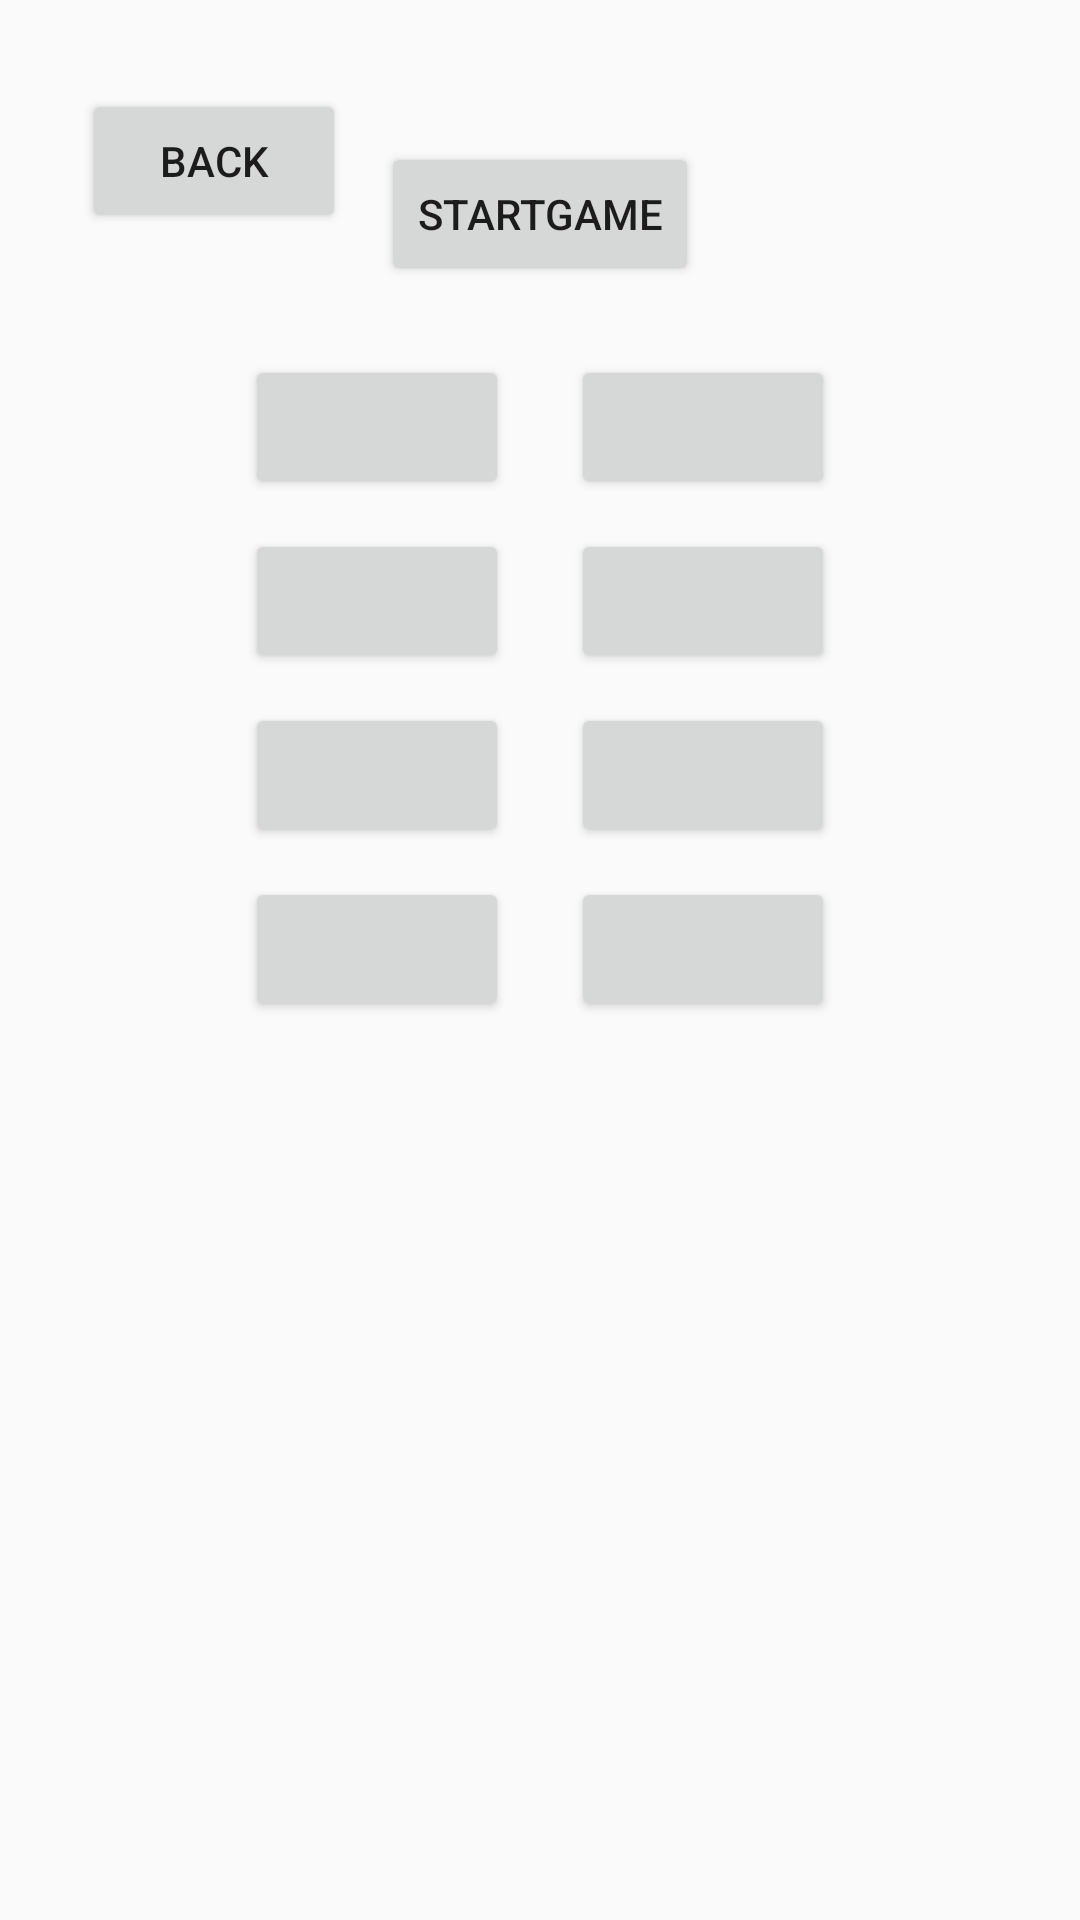

This screen was rendered from an Android layout file. Write that file and the resources it references.
<!-- AndroidManifest.xml: application theme AppTheme -->
<!-- res/layout/activity_create_screen.xml -->
<?xml version="1.0" encoding="utf-8"?>
<android.support.constraint.ConstraintLayout xmlns:android="http://schemas.android.com/apk/res/android"
    xmlns:app="http://schemas.android.com/apk/res-auto"
    xmlns:tools="http://schemas.android.com/tools"
    android:layout_width="match_parent"
    android:layout_height="match_parent"
    app:layout_behavior="@string/appbar_scrolling_view_behavior"
    tools:context="com.android.lazertag.CreateScreen">
    <Button
        android:id="@+id/button"
        android:layout_width="wrap_content"
        android:layout_height="wrap_content"
        android:onClick="goToMain"
        android:text="@string/backText"
        app:layout_constraintBottom_toBottomOf="parent"
        app:layout_constraintLeft_toLeftOf="parent"
        app:layout_constraintRight_toRightOf="parent"
        app:layout_constraintTop_toTopOf="parent"
        app:layout_constraintVertical_bias=".05"
        app:layout_constraintHorizontal_bias=".1"
        />

    <Button
        android:id="@+id/n0"
        android:layout_width="wrap_content"
        android:layout_height="wrap_content"
        android:onClick="managePlayer"
        android:text=""
        app:layout_constraintBottom_toBottomOf="parent"
        app:layout_constraintLeft_toLeftOf="parent"
        app:layout_constraintRight_toRightOf="parent"
        app:layout_constraintTop_toTopOf="parent"
        app:layout_constraintVertical_bias=".2"
        app:layout_constraintHorizontal_bias=".3"
        android:textAllCaps="false"
        />

    <Button
        android:id="@+id/n1"
        android:layout_width="wrap_content"
        android:layout_height="wrap_content"
        android:onClick="managePlayer"
        android:text=""
        app:layout_constraintLeft_toLeftOf="parent"
        app:layout_constraintRight_toRightOf="parent"
        app:layout_constraintTop_toTopOf="parent"
        app:layout_constraintBottom_toBottomOf="parent"
        app:layout_constraintVertical_bias=".2"
        app:layout_constraintHorizontal_bias=".7"
        android:textAllCaps="false"
        />

    <Button
        android:id="@+id/n2"
        android:layout_width="wrap_content"
        android:layout_height="wrap_content"
        android:onClick="managePlayer"
        android:text=""
        app:layout_constraintLeft_toLeftOf="parent"
        app:layout_constraintRight_toRightOf="parent"
        app:layout_constraintTop_toBottomOf="@+id/n0"
        android:layout_marginTop="10dp"
        app:layout_constraintHorizontal_bias=".3"
        android:textAllCaps="false"
        />

    <Button
        android:id="@+id/n3"
        android:layout_width="wrap_content"
        android:layout_height="wrap_content"
        android:onClick="managePlayer"
        android:text=""
        app:layout_constraintLeft_toLeftOf="parent"
        app:layout_constraintRight_toRightOf="parent"
        app:layout_constraintTop_toBottomOf="@+id/n1"
        android:layout_marginTop="10dp"
        app:layout_constraintHorizontal_bias=".7"
        android:textAllCaps="false"
        />

    <Button
        android:id="@+id/n4"
        android:layout_width="wrap_content"
        android:layout_height="wrap_content"
        android:onClick="managePlayer"
        android:text=""
        app:layout_constraintLeft_toLeftOf="parent"
        app:layout_constraintRight_toRightOf="parent"
        app:layout_constraintTop_toBottomOf="@+id/n2"
        android:layout_marginTop="10dp"
        app:layout_constraintHorizontal_bias=".3"
        android:textAllCaps="false"
        />

    <Button
        android:id="@+id/n5"
        android:layout_width="wrap_content"
        android:layout_height="wrap_content"
        android:onClick="managePlayer"
        android:text=""
        app:layout_constraintLeft_toLeftOf="parent"
        app:layout_constraintRight_toRightOf="parent"
        app:layout_constraintTop_toBottomOf="@+id/n3"
        android:layout_marginTop="10dp"
        app:layout_constraintHorizontal_bias=".7"
        android:textAllCaps="false"
        />

    <Button
        android:id="@+id/n6"
        android:layout_width="wrap_content"
        android:layout_height="wrap_content"
        android:onClick="managePlayer"
        android:text=""
        app:layout_constraintLeft_toLeftOf="parent"
        app:layout_constraintRight_toRightOf="parent"
        app:layout_constraintTop_toBottomOf="@+id/n4"
        android:layout_marginTop="10dp"
        app:layout_constraintHorizontal_bias=".3"
        android:textAllCaps="false"
        />

    <Button
        android:id="@+id/n7"
        android:layout_width="wrap_content"
        android:layout_height="wrap_content"
        android:onClick="managePlayer"
        android:text=""
        app:layout_constraintLeft_toLeftOf="parent"
        app:layout_constraintRight_toRightOf="parent"
        app:layout_constraintTop_toBottomOf="@+id/n5"
        android:layout_marginTop="10dp"
        android:textAllCaps="false"
        app:layout_constraintHorizontal_bias=".7"
        />
    <Button
        android:id="@+id/button2"
        android:layout_width="wrap_content"
        android:layout_height="wrap_content"
        android:onClick="goToScreen"
        android:text="@string/startButton"
        app:layout_constraintBottom_toBottomOf="parent"
        app:layout_constraintLeft_toLeftOf="parent"
        app:layout_constraintRight_toRightOf="parent"
        app:layout_constraintTop_toTopOf="parent"
        app:layout_constraintVertical_bias=".08"
        />

</android.support.constraint.ConstraintLayout>
<!-- resources referenced by this layout -->
<resources>
  <string name="backText">Back</string>
  <string name="startButton">StartGame</string>
  <style name="AppTheme" parent="Theme.AppCompat.Light.DarkActionBar">
          
          <item name="android:windowDisablePreview">true</item>
          <item name="windowActionBar">false</item>
          <item name="windowNoTitle">true</item>
          <item name="android:windowFullscreen">true</item>
          <item name="colorPrimary">@color/colorPrimary</item>
          <item name="colorPrimaryDark">@color/colorPrimaryDark</item>
          <item name="colorAccent">@color/colorAccent</item>
      </style>
  <color name="colorPrimary">#3F51B5</color>
  <color name="colorPrimaryDark">#1c38e8</color>
  <color name="colorAccent">#959595</color>
</resources>
